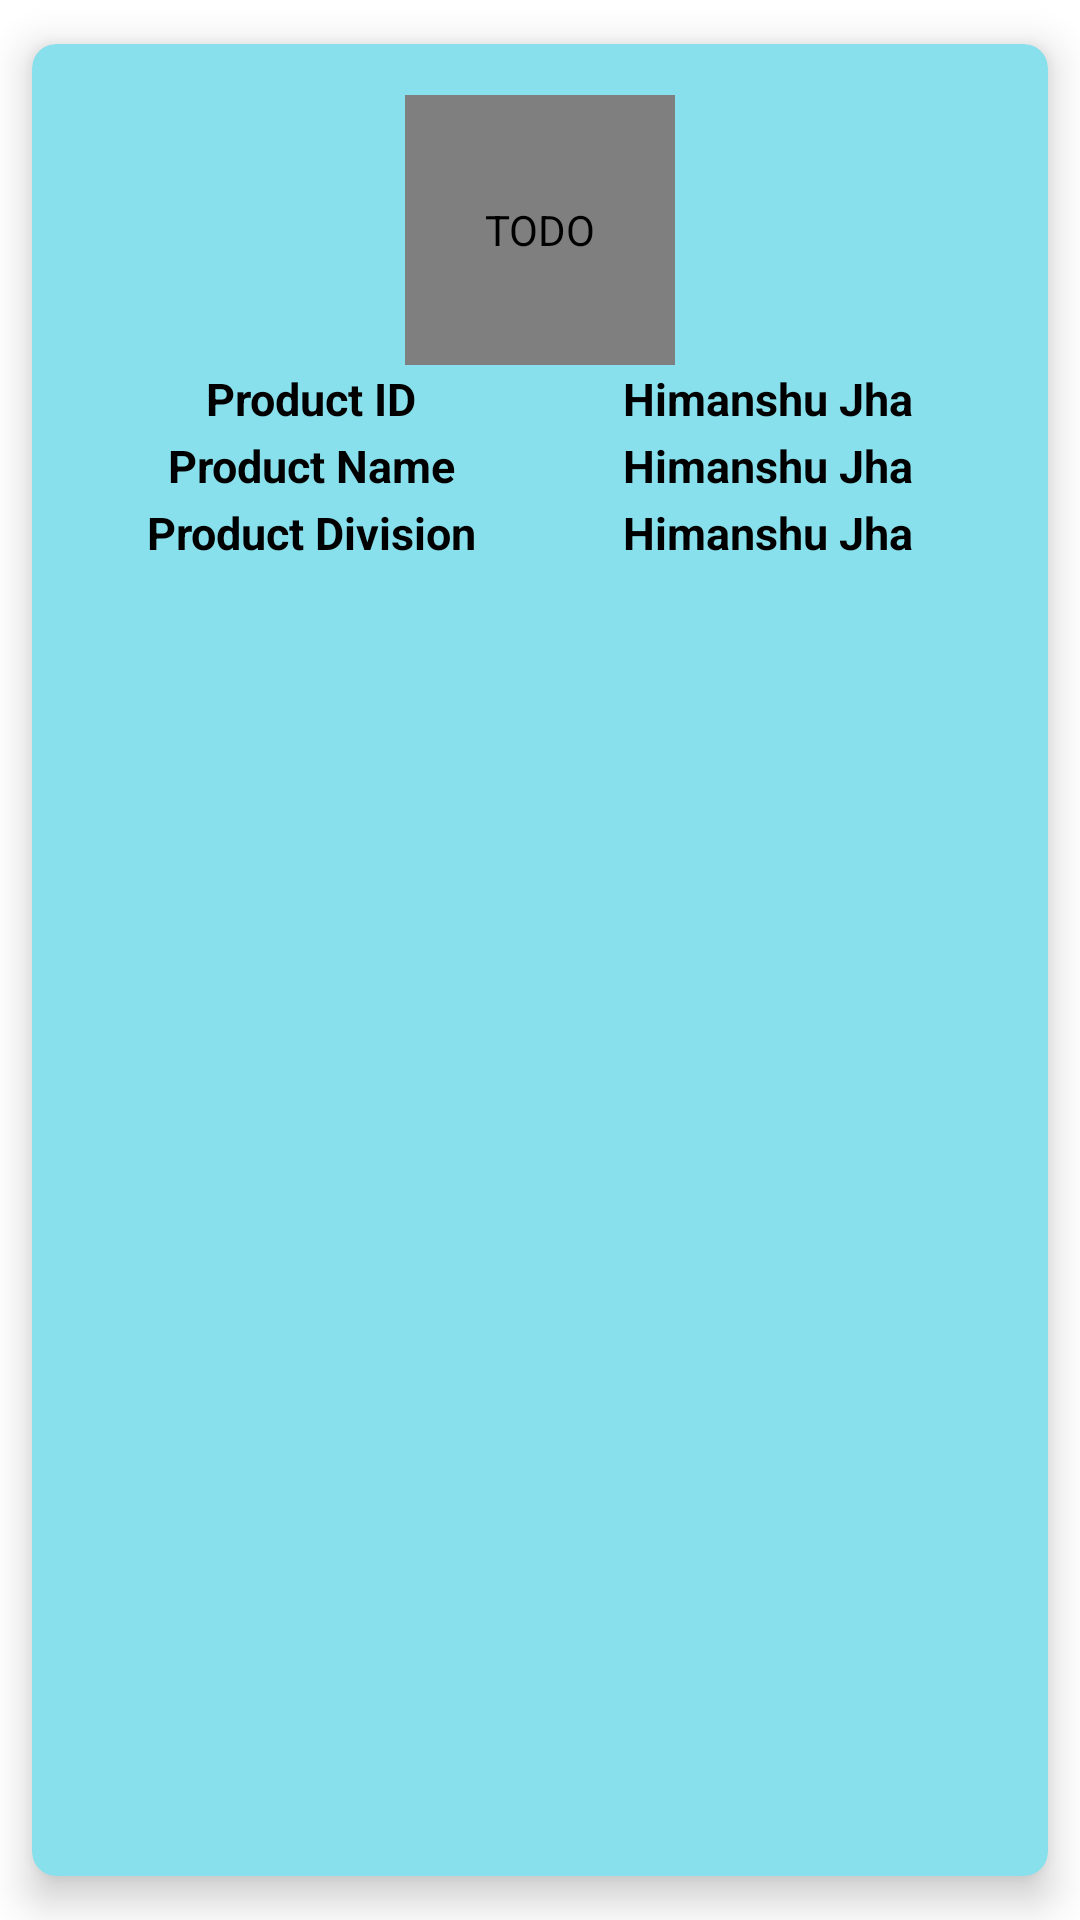

The Android layout XML behind this screen, and the referenced resources:
<!-- AndroidManifest.xml: application theme Theme.GetRetrofitAPI -->
<!-- res/layout/product_row.xml -->
<?xml version="1.0" encoding="utf-8"?>
<layout xmlns:tools="http://schemas.android.com/tools"
    xmlns:android="http://schemas.android.com/apk/res/android"
    xmlns:app="http://schemas.android.com/apk/res-auto">

    <data>

    </data>

    <com.google.android.material.card.MaterialCardView

        android:id="@+id/card_view"
        android:layout_width="match_parent"
        android:layout_height="wrap_content"
        android:background="#5BC1EF"
        android:backgroundTint="#88E0EC"
        app:cardCornerRadius="8dp"
        app:cardElevation="8dp"
        app:cardUseCompatPadding="true"


        tools:ignore="MissingClass">

        <LinearLayout
            android:layout_width="match_parent"
            android:layout_height="wrap_content"
            android:layout_margin="5dp"
            android:orientation="vertical"
            android:padding="12dp">


            <LinearLayout
                android:id="@+id/image_layout"
                android:layout_width="match_parent"
                android:layout_height="wrap_content"
                android:gravity="center"
                android:orientation="horizontal"
                android:visibility="visible">

                <de.hdodenhof.circleimageview.CircleImageView
                    android:id="@+id/productImage"
                    android:layout_width="90dp"
                    android:layout_height="90dp"
                    android:contentDescription="@string/todo"
                    android:scaleType="centerCrop"
                    android:src="@drawable/msd"
                    android:textSize="15sp">

                </de.hdodenhof.circleimageview.CircleImageView>


            </LinearLayout>


            <LinearLayout
                android:layout_width="match_parent"
                android:layout_height="wrap_content"
                android:orientation="horizontal"
                android:weightSum="2">

                <TextView
                    android:id="@+id/productIdLabel"
                    android:layout_width="match_parent"
                    android:layout_height="wrap_content"
                    android:layout_weight="1"
                    android:gravity="center"
                    android:padding="1dp"
                    android:text="@string/product_id"
                    android:textColor="@color/black"
                    android:textSize="15sp"
                    android:textStyle="bold"

                    >

                </TextView>

                <TextView
                    android:id="@+id/tvProductId"
                    android:layout_width="match_parent"
                    android:layout_height="wrap_content"
                    android:layout_weight="1"
                    android:gravity="center"
                    android:padding="1dp"
                    android:text="@string/himanshu_jha"
                    android:textColor="@color/black"
                    android:textSize="15sp"
                    android:textStyle="bold"

                    />

            </LinearLayout>

            <LinearLayout
                android:layout_width="match_parent"
                android:layout_height="wrap_content"
                android:orientation="horizontal"
                android:weightSum="2">

                <TextView
                    android:id="@+id/productNameLabel"
                    android:layout_width="0dp"
                    android:layout_height="wrap_content"
                    android:layout_weight="1"
                    android:gravity="center"
                    android:padding="1dp"
                    android:text="@string/product_name"
                    android:textColor="@color/black"
                    android:textSize="15sp"
                    android:textStyle="bold"

                    >

                </TextView>

                <TextView
                    android:id="@+id/tvProductName"
                    android:layout_width="0dp"
                    android:layout_height="wrap_content"
                    android:layout_weight="1"
                    android:gravity="center"
                    android:padding="1dp"
                    android:text="@string/himanshu_jha"
                    android:textColor="@color/black"
                    android:textSize="15sp"
                    android:textStyle="bold" />

            </LinearLayout>

            <LinearLayout
                android:layout_width="match_parent"
                android:layout_height="wrap_content"
                android:orientation="horizontal"
                android:weightSum="2">

                <TextView
                    android:id="@+id/productDivisionLabel"
                    android:layout_width="0dp"
                    android:layout_height="wrap_content"
                    android:layout_weight="1"
                    android:gravity="center"
                    android:padding="1dp"
                    android:text="@string/product_division"
                    android:textColor="@color/black"
                    android:textSize="15sp"
                    android:textStyle="bold"

                    >

                </TextView>

                <TextView
                    android:id="@+id/tvProductDivision"
                    android:layout_width="0dp"
                    android:layout_height="wrap_content"
                    android:layout_weight="1"
                    android:gravity="center"
                    android:padding="1dp"
                    android:text="@string/himanshu_jha"
                    android:textColor="@color/black"
                    android:textSize="15sp"
                    android:textStyle="bold"

                    />

            </LinearLayout>


        </LinearLayout>
    </com.google.android.material.card.MaterialCardView>

</layout>
<!-- resources referenced by this layout -->
<resources>
  <color name="black">#FF000000</color>
  <!-- drawable msd: png bitmap (drawable, 137583 bytes) -->
  <string name="himanshu_jha">Himanshu Jha</string>
  <string name="product_division">Product Division</string>
  <string name="product_id">Product ID</string>
  <string name="product_name">Product Name</string>
  <string name="todo">TODO</string>
  <style name="Theme.GetRetrofitAPI" parent="Theme.MaterialComponents.DayNight.DarkActionBar">
          
          <item name="colorPrimary">@color/purple_500</item>
          <item name="colorPrimaryVariant">@color/purple_700</item>
          <item name="colorOnPrimary">@color/white</item>
          
          <item name="colorSecondary">@color/teal_200</item>
          <item name="colorSecondaryVariant">@color/teal_700</item>
          <item name="colorOnSecondary">@color/black</item>
          
          <item name="android:statusBarColor" tools:targetApi="l">?attr/colorPrimaryVariant</item>
          
      </style>
  <color name="purple_500">#FF6200EE</color>
  <color name="purple_700">#FF3700B3</color>
  <color name="white">#FFFFFFFF</color>
  <color name="teal_200">#FF03DAC5</color>
  <color name="teal_700">#FF018786</color>
</resources>
